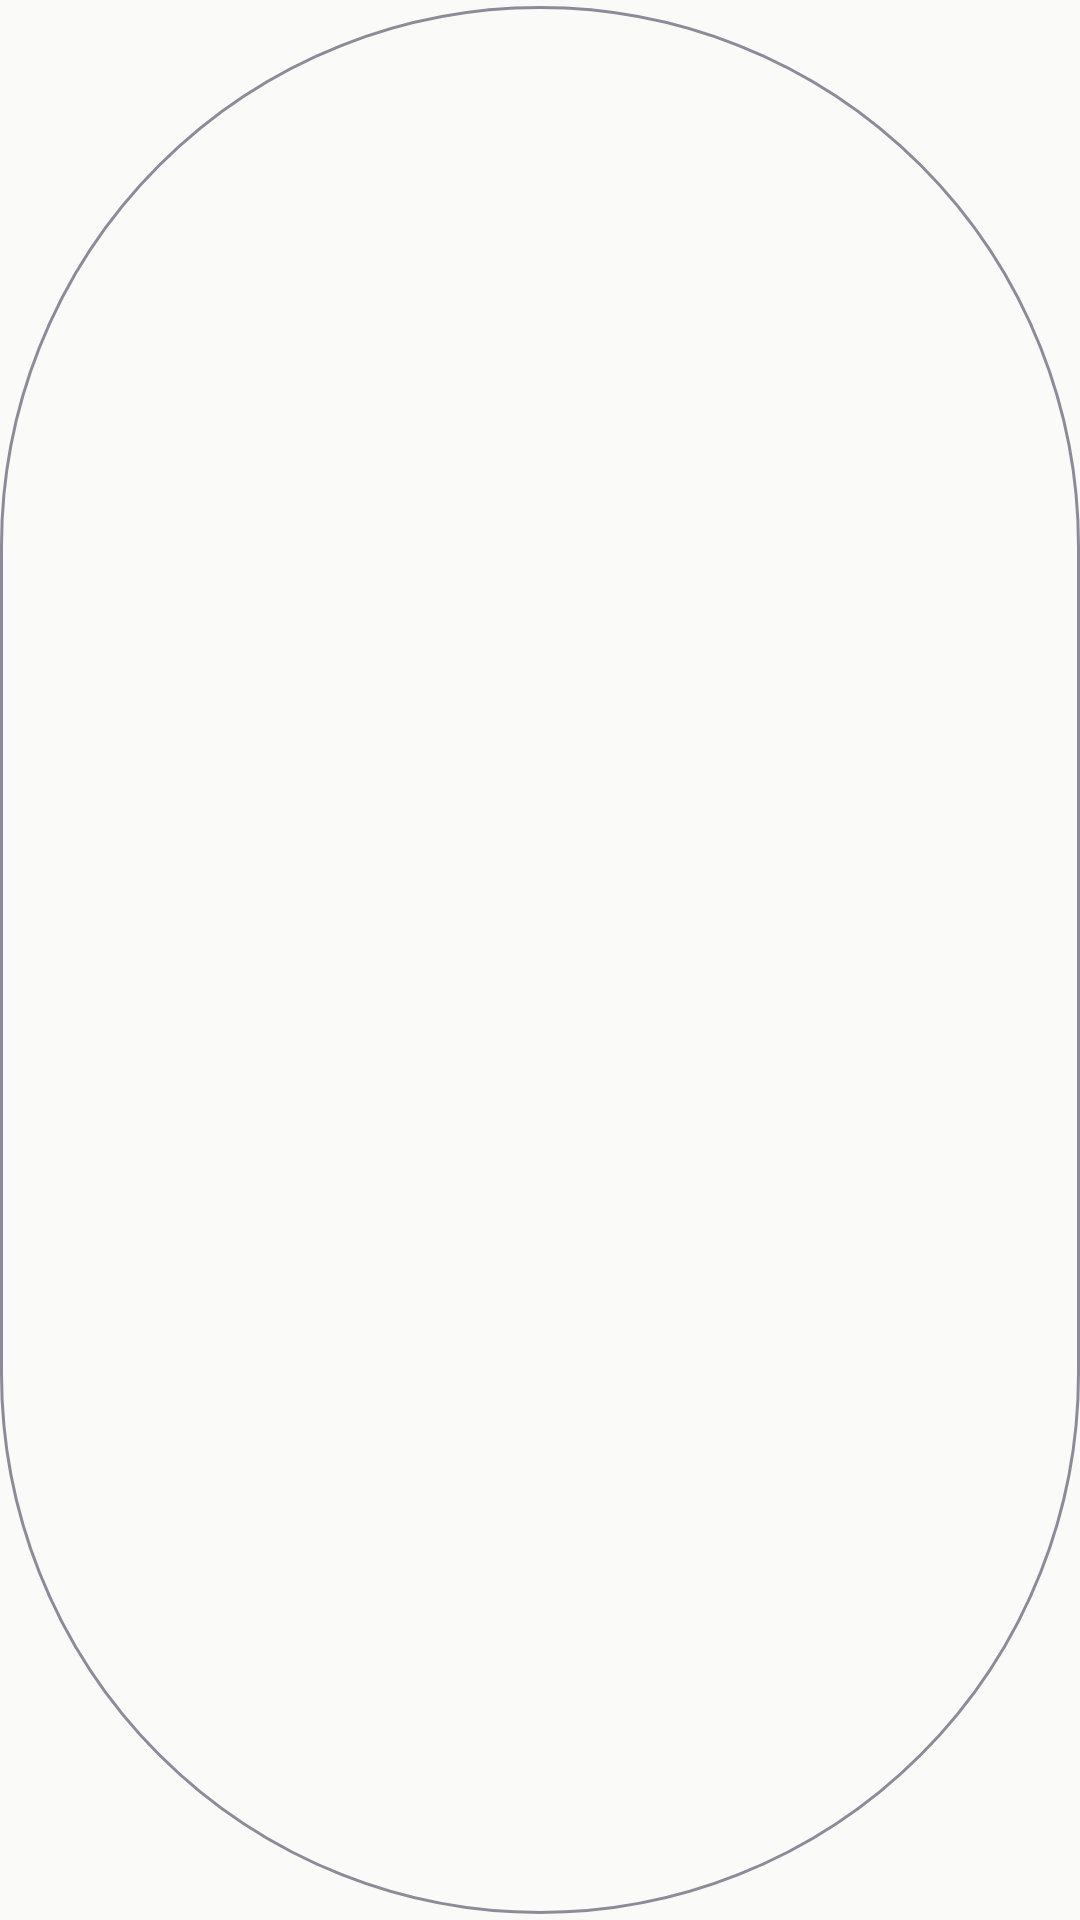

Write the Android layout XML for this screen, with the resource values it uses.
<!-- AndroidManifest.xml: application theme Theme.Qeshev -->
<!-- res/layout/btn_outlined.xml -->
<?xml version="1.0" encoding="utf-8"?>
<com.google.android.material.button.MaterialButton xmlns:android="http://schemas.android.com/apk/res/android"
    style="@style/Widget.Material3.Button.OutlinedButton"
    android:layout_width="wrap_content"
    android:layout_height="wrap_content"
    android:layout_marginStart="4dp"
    android:layout_marginEnd="4dp"
    android:insetTop="2dp"
    android:insetBottom="2dp" />
<!-- resources referenced by this layout -->
<resources>
  <style name="Theme.Qeshev" parent="Base.Theme.Qeshev" />
  <style name="Base.Theme.Qeshev" parent="Theme.Material3.DayNight.NoActionBar">
          <item name="colorPrimary">@color/q_primary</item>
          <item name="colorOnPrimary">@color/q_on_primary</item>
          <item name="colorPrimaryContainer">@color/q_primary_container</item>
          <item name="colorOnPrimaryContainer">@color/q_on_primary_container</item>
          <item name="colorSecondary">@color/q_secondary</item>
          <item name="colorOnSecondary">@color/q_on_secondary</item>
          <item name="colorSecondaryContainer">@color/q_secondary_container</item>
          <item name="colorOnSecondaryContainer">@color/q_on_secondary_container</item>
          <item name="android:colorBackground">@color/q_background</item>
          <item name="colorOnBackground">@color/q_on_background</item>
          <item name="colorSurface">@color/q_surface</item>
          <item name="colorOnSurface">@color/q_on_surface</item>
          <item name="colorSurfaceVariant">@color/q_surface_variant</item>
          <item name="colorOnSurfaceVariant">@color/q_on_surface_variant</item>
          <item name="colorOutline">@color/q_outline</item>
          <item name="colorOutlineVariant">@color/q_outline_variant</item>
          <item name="colorSurfaceContainerLowest">@color/q_surface_container_lowest</item>
          <item name="colorSurfaceContainerLow">@color/q_surface_container_low</item>
          <item name="colorSurfaceContainer">@color/q_surface_container</item>
          <item name="colorSurfaceContainerHigh">@color/q_surface_container_high</item>
          <item name="colorSurfaceContainerHighest">@color/q_surface_container_highest</item>
          <item name="colorError">@color/q_error</item>
          <item name="colorOnError">@color/q_on_error</item>
          <item name="android:windowBackground">@color/q_background</item>
          <item name="android:statusBarColor">@color/q_strip</item>
          <item name="android:navigationBarColor">@color/q_surface_container</item>
          <item name="android:windowLightStatusBar">false</item>
      </style>
  <color name="q_primary">#5B3DF5</color>
  <color name="q_on_primary">#FFFFFF</color>
  <color name="q_primary_container">#E7E1FF</color>
  <color name="q_on_primary_container">#1C0F5E</color>
  <color name="q_secondary">#5D5A72</color>
  <color name="q_on_secondary">#FFFFFF</color>
  <color name="q_secondary_container">#E7E2FA</color>
  <color name="q_on_secondary_container">#1B1832</color>
  <color name="q_background">#FAFAF8</color>
  <color name="q_on_background">#121216</color>
  <color name="q_surface">#FAFAF8</color>
  <color name="q_on_surface">#121216</color>
  <color name="q_surface_variant">#ECEBF0</color>
  <color name="q_on_surface_variant">#5C5B68</color>
  <color name="q_outline">#8D8B99</color>
  <color name="q_outline_variant">#DAD8E2</color>
  <color name="q_surface_container_lowest">#FFFFFF</color>
  <color name="q_surface_container_low">#F5F4F7</color>
  <color name="q_surface_container">#F0EFF3</color>
  <color name="q_surface_container_high">#EAE9EF</color>
  <color name="q_surface_container_highest">#E3E2EA</color>
  <color name="q_error">#B3261E</color>
  <color name="q_on_error">#FFFFFF</color>
  <color name="q_strip">#17171C</color>
</resources>
